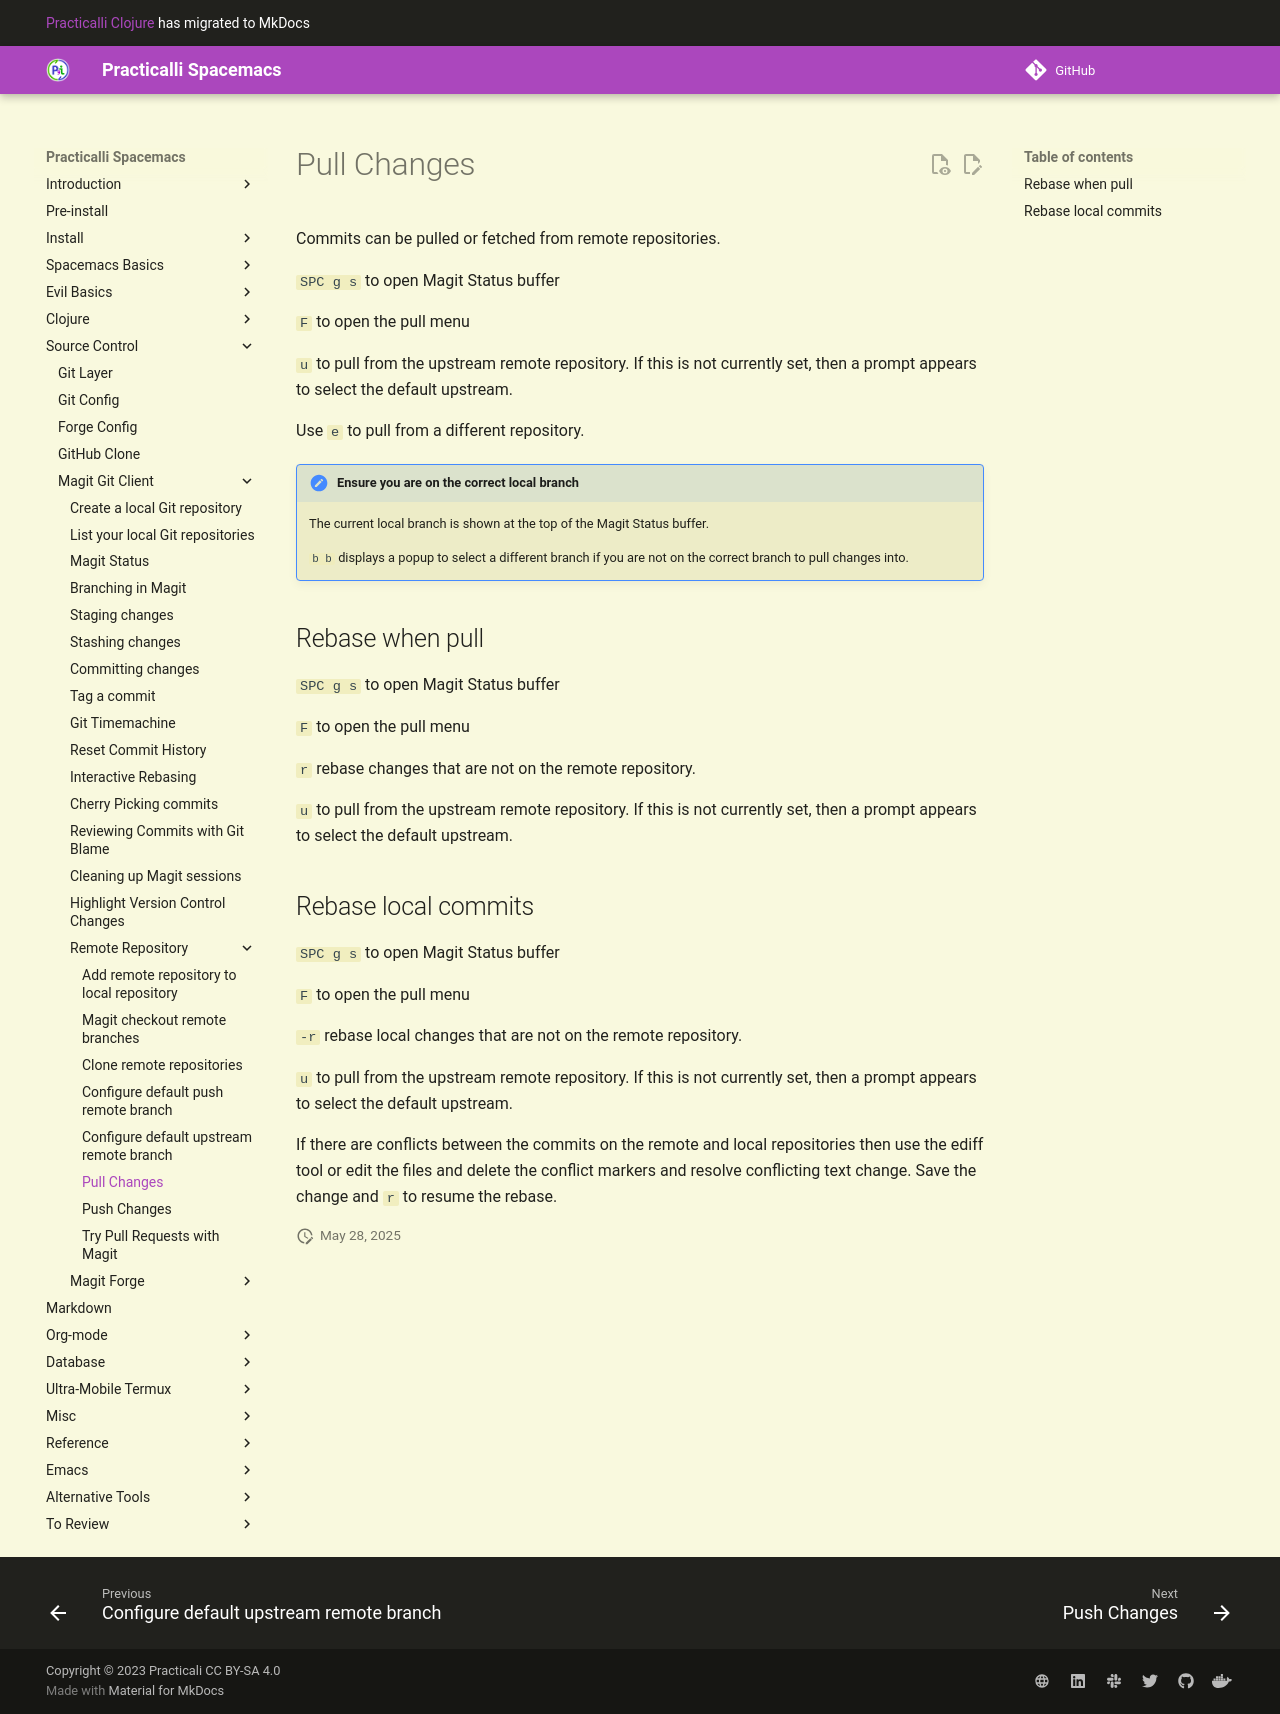

repository: practicalli/spacemacs · page: source-control/magit/remote-repositories/pull-changes/index.html · generator: mkdocs

# Pull Changes

Commits can be pulled or fetched from remote repositories.

`SPC g s` to open Magit Status buffer

`F` to open the pull menu

`u` to pull from the upstream remote repository.  If this is not currently set, then a prompt appears to select the default upstream.

Use `e` to pull from a different repository.

> #### Hint::Ensure you are on the correct local branch
> The current local branch is shown at the top of the Magit Status buffer.
> `b b` displays a popup to select a different branch if you are not on the correct branch to pull changes into.


## Rebase when pull

`SPC g s` to open Magit Status buffer

`F` to open the pull menu

`r` rebase changes that are not on the remote repository.

`u` to pull from the upstream remote repository.  If this is not currently set, then a prompt appears to select the default upstream.


## Rebase local commits

`SPC g s` to open Magit Status buffer

`F` to open the pull menu

`-r` rebase local changes that are not on the remote repository.

`u` to pull from the upstream remote repository.  If this is not currently set, then a prompt appears to select the default upstream.

If there are conflicts between the commits on the remote and local repositories then use the ediff tool or edit the files and delete the conflict markers and resolve conflicting text change.  Save the change and `r` to resume the rebase.
